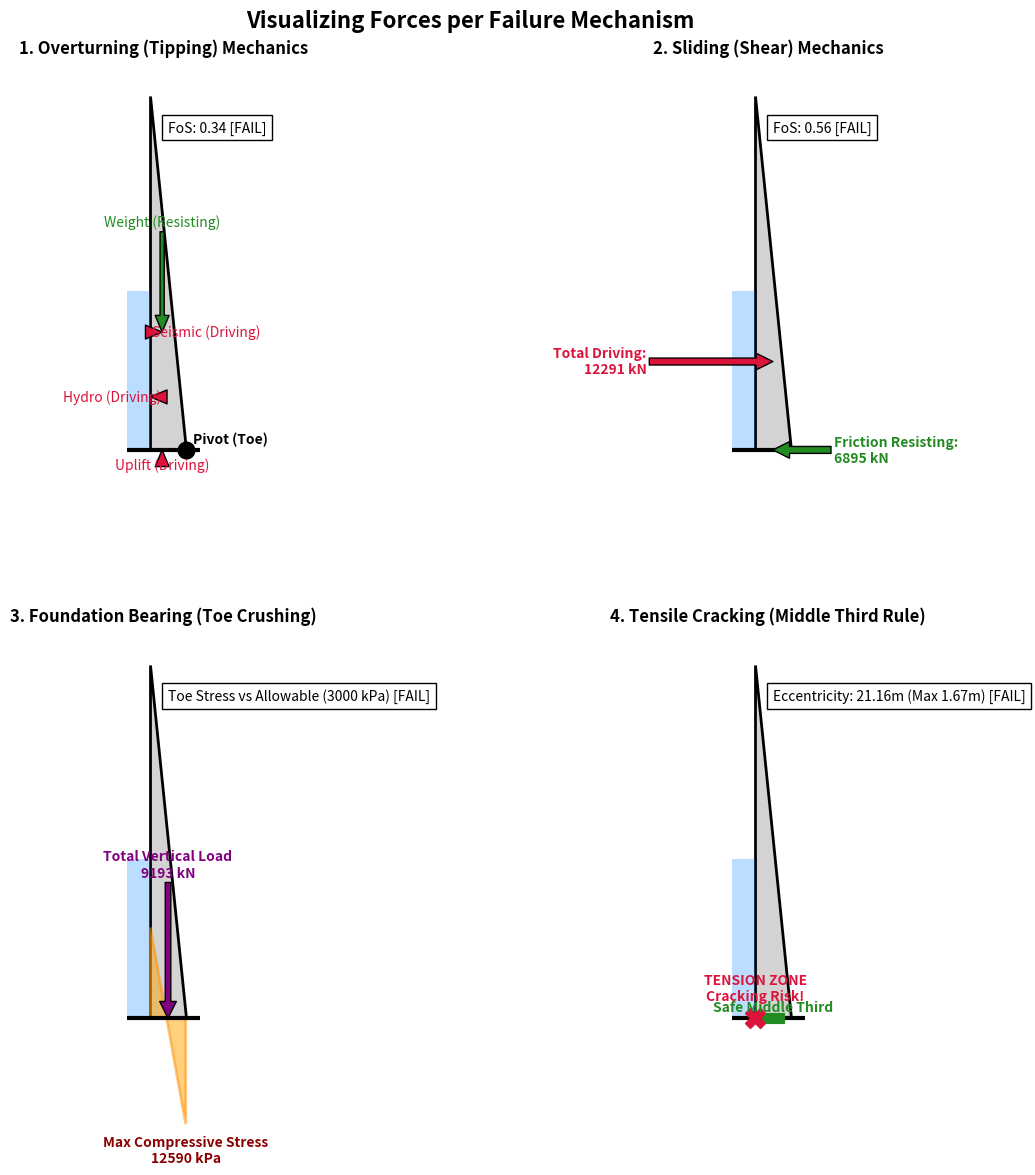

The matplotlib source for this figure:
"""
Concrete gravity-dam stability: overturning, sliding, bearing and heel tension.

Formulas follow the classroom Gravity_Stability.py script (triangular section,
vertical upstream face). Forces are per metre of dam length.
"""

from __future__ import annotations

import matplotlib.pyplot as plt
import matplotlib.patches as patches


DEFAULTS = {
    "H": 100.0,
    "B": 10.0,
    "hw": 45.0,
    "gamma_c": 24.0,
    "gamma_w": 9.81,
    "mu": 0.75,
    "c": 0.0,
    "q_all": 3000.0,
    "k_h": 0.10,
    "k_v": 0.05,
}


def analyse(
    H=None,
    B=None,
    hw=None,
    gamma_c=None,
    gamma_w=None,
    mu=None,
    c=None,
    q_all=None,
    k_h=None,
    k_v=None,
):
    H = DEFAULTS["H"] if H is None else float(H)
    B = DEFAULTS["B"] if B is None else float(B)
    hw = DEFAULTS["hw"] if hw is None else float(hw)
    gamma_c = DEFAULTS["gamma_c"] if gamma_c is None else float(gamma_c)
    gamma_w = DEFAULTS["gamma_w"] if gamma_w is None else float(gamma_w)
    mu = DEFAULTS["mu"] if mu is None else float(mu)
    c = DEFAULTS["c"] if c is None else float(c)
    q_all = DEFAULTS["q_all"] if q_all is None else float(q_all)
    k_h = DEFAULTS["k_h"] if k_h is None else float(k_h)
    k_v = DEFAULTS["k_v"] if k_v is None else float(k_v)

    W = 0.5 * B * H * gamma_c
    Fw = 0.5 * gamma_w * hw ** 2
    U = 0.5 * gamma_w * hw * B

    F_Eh = W * k_h
    F_Ev = W * k_v
    F_wd = 0.583 * k_h * gamma_w * hw ** 2

    sum_V = W - U - F_Ev
    sum_H = Fw + F_Eh + F_wd

    M_resisting = (W * (2.0 / 3.0 * B)) - (F_Ev * (2.0 / 3.0 * B))
    M_overturning = (
        (Fw * (hw / 3.0))
        + (U * (2.0 / 3.0 * B))
        + (F_Eh * (H / 3.0))
        + (F_wd * (0.4 * hw))
    )

    x_bar = (M_resisting - M_overturning) / sum_V if sum_V != 0 else float("nan")
    x_resultant = B - x_bar
    e = (B / 2.0) - x_bar
    e_max = B / 6.0

    q_toe = (sum_V / B) * (1 + (6 * e) / B)
    q_heel = (sum_V / B) * (1 - (6 * e) / B)

    seismic = not (k_h == 0 and k_v == 0)
    target_FoS = 1.3 if seismic else 1.5
    FoS_O = M_resisting / M_overturning if M_overturning != 0 else float("inf")
    resisting_H = mu * sum_V + c * B
    FoS_S = resisting_H / sum_H if sum_H != 0 else float("inf")

    pass_O = FoS_O >= target_FoS
    pass_S = FoS_S >= target_FoS
    pass_B = q_toe <= q_all
    pass_C = q_heel >= 0

    return {
        "H": H,
        "B": B,
        "hw": hw,
        "gamma_c": gamma_c,
        "gamma_w": gamma_w,
        "mu": mu,
        "c": c,
        "q_all": q_all,
        "k_h": k_h,
        "k_v": k_v,
        "seismic": seismic,
        "W": W,
        "Fw": Fw,
        "U": U,
        "F_Eh": F_Eh,
        "F_Ev": F_Ev,
        "F_wd": F_wd,
        "sum_V": sum_V,
        "sum_H": sum_H,
        "M_resisting": M_resisting,
        "M_overturning": M_overturning,
        "x_bar": x_bar,
        "x_resultant": x_resultant,
        "e": e,
        "e_max": e_max,
        "q_toe": q_toe,
        "q_heel": q_heel,
        "target_FoS": target_FoS,
        "FoS_O": FoS_O,
        "FoS_S": FoS_S,
        "resisting_H": resisting_H,
        "pass_O": pass_O,
        "pass_S": pass_S,
        "pass_B": pass_B,
        "pass_C": pass_C,
    }


def _verdict(ok):
    return "PASS" if ok else "FAIL"


def plot_mechanisms(r):
    H, B, hw = r["H"], r["B"], r["hw"]
    W, Fw, U = r["W"], r["Fw"], r["U"]
    F_Eh, sum_H, sum_V = r["F_Eh"], r["sum_H"], r["sum_V"]
    resisting_H = r["resisting_H"]
    q_toe, q_heel, q_all = r["q_toe"], r["q_heel"], r["q_all"]
    k_h = r["k_h"]
    x_resultant, e, e_max = r["x_resultant"], r["e"], r["e_max"]
    FoS_O, FoS_S = r["FoS_O"], r["FoS_S"]

    fig, axs = plt.subplots(2, 2, figsize=(14, 12))
    fig.suptitle("Visualizing Forces per Failure Mechanism", fontsize=16, fontweight="bold")

    def draw_base_geometry(ax, title):
        dam = patches.Polygon(
            [(0, H), (0, 0), (B, 0)],
            facecolor="lightgray",
            edgecolor="black",
            lw=2,
        )
        water = patches.Polygon(
            [(-B / 1.5, hw), (0, hw), (0, 0), (-B / 1.5, 0)],
            facecolor="dodgerblue",
            alpha=0.3,
        )
        ax.add_patch(dam)
        ax.add_patch(water)
        ax.plot([-B / 1.5, B * 1.4], [0, 0], "k-", lw=3)
        ax.set_aspect("equal")
        ax.set_xlim(-B / 1.5, B * 1.4)
        ax.set_ylim(-H * 0.4, H * 1.1)
        ax.set_title(title, fontweight="bold")
        ax.axis("off")

    scale_f = (H * 0.3) / max(abs(W), abs(Fw), 1.0)
    scale_q = (H * 0.3) / max(abs(q_toe), abs(q_heel), 1.0)

    ax_O = axs[0, 0]
    draw_base_geometry(ax_O, "1. Overturning (Tipping) Mechanics")
    ax_O.plot(B, 0, marker="o", color="black", ms=12)
    ax_O.text(B + 2, 2, "Pivot (Toe)", fontweight="bold")
    ax_O.annotate(
        "Weight (Resisting)",
        xy=(B / 3, H / 3),
        xytext=(B / 3, H / 3 + W * scale_f),
        arrowprops=dict(facecolor="forestgreen", width=3, headwidth=10),
        ha="center",
        color="forestgreen",
    )
    ax_O.annotate(
        "Hydro (Driving)",
        xy=(0, hw / 3),
        xytext=(-Fw * scale_f, hw / 3),
        arrowprops=dict(facecolor="crimson", width=3, headwidth=10),
        va="center",
        color="crimson",
    )
    ax_O.annotate(
        "Uplift (Driving)",
        xy=(B / 3, 0),
        xytext=(B / 3, -U * scale_f),
        arrowprops=dict(facecolor="crimson", width=3, headwidth=10),
        ha="center",
        color="crimson",
    )
    if k_h > 0:
        ax_O.annotate(
            "Seismic (Driving)",
            xy=(B / 3, H / 3),
            xytext=(B / 3 - F_Eh * scale_f, H / 3),
            arrowprops=dict(facecolor="crimson", width=3, headwidth=10),
            va="center",
            color="crimson",
        )
    ax_O.text(
        B * 0.5,
        H * 0.9,
        f"FoS: {FoS_O:.2f} [{_verdict(r['pass_O'])}]",
        bbox=dict(facecolor="white", edgecolor="black"),
    )

    ax_S = axs[0, 1]
    draw_base_geometry(ax_S, "2. Sliding (Shear) Mechanics")
    ax_S.annotate(
        f"Total Driving:\n{sum_H:.0f} kN",
        xy=(B / 2, H / 4),
        xytext=(-sum_H * scale_f, H / 4),
        arrowprops=dict(facecolor="crimson", width=5, headwidth=12),
        va="center",
        ha="right",
        color="crimson",
        fontweight="bold",
    )
    ax_S.annotate(
        f"Friction Resisting:\n{resisting_H:.0f} kN",
        xy=(B / 2, 0),
        xytext=(B / 2 + resisting_H * scale_f, 0),
        arrowprops=dict(facecolor="forestgreen", width=5, headwidth=12),
        va="center",
        color="forestgreen",
        fontweight="bold",
    )
    ax_S.text(
        B * 0.5,
        H * 0.9,
        f"FoS: {FoS_S:.2f} [{_verdict(r['pass_S'])}]",
        bbox=dict(facecolor="white", edgecolor="black"),
    )

    ax_B = axs[1, 0]
    draw_base_geometry(ax_B, "3. Foundation Bearing (Toe Crushing)")
    stress_verts = [(0, 0), (B, 0), (B, -q_toe * scale_q), (0, -q_heel * scale_q)]
    ax_B.add_patch(
        patches.Polygon(
            stress_verts, facecolor="orange", alpha=0.5, edgecolor="darkorange", lw=2
        )
    )
    ax_B.annotate(
        f"Total Vertical Load\n{sum_V:.0f} kN",
        xy=(B / 2, 0),
        xytext=(B / 2, H * 0.4),
        arrowprops=dict(facecolor="purple", width=4, headwidth=12),
        ha="center",
        color="purple",
        fontweight="bold",
    )
    ax_B.text(
        B,
        -q_toe * scale_q - 3,
        f"Max Compressive Stress\n{q_toe:.0f} kPa",
        ha="center",
        va="top",
        color="darkred",
        fontweight="bold",
    )
    ax_B.text(
        B * 0.5,
        H * 0.9,
        f"Toe Stress vs Allowable ({q_all:g} kPa) [{_verdict(r['pass_B'])}]",
        bbox=dict(facecolor="white", edgecolor="black"),
    )

    ax_C = axs[1, 1]
    draw_base_geometry(ax_C, "4. Tensile Cracking (Middle Third Rule)")
    ax_C.plot([B / 3, 2 * B / 3], [0, 0], color="forestgreen", lw=8)
    ax_C.text(B / 2, 2, "Safe Middle Third", ha="center", color="forestgreen", fontweight="bold")
    ax_C.annotate(
        "Resultant Force",
        xy=(x_resultant, 0),
        xytext=(x_resultant, H * 0.3),
        arrowprops=dict(facecolor="darkorange", width=3, headwidth=10),
        ha="center",
        color="darkorange",
        fontweight="bold",
    )
    if r["pass_C"]:
        ax_C.text(0, 5, "Compression\n(Safe)", ha="center", color="forestgreen", fontweight="bold")
    else:
        ax_C.text(0, 5, "TENSION ZONE\nCracking Risk!", ha="center", color="crimson", fontweight="bold")
        ax_C.plot(0, 0, marker="X", color="crimson", ms=15)
    ax_C.text(
        B * 0.5,
        H * 0.9,
        f"Eccentricity: {e:.2f}m (Max {e_max:.2f}m) [{_verdict(r['pass_C'])}]",
        bbox=dict(facecolor="white", edgecolor="black"),
    )

    fig.tight_layout()
    return fig


def run(return_figure=False, **kwargs):
    results = analyse(**kwargs)
    fig = plot_mechanisms(results)
    if return_figure:
        return results, fig
    plt.show()
    return results


if __name__ == "__main__":
    run()
